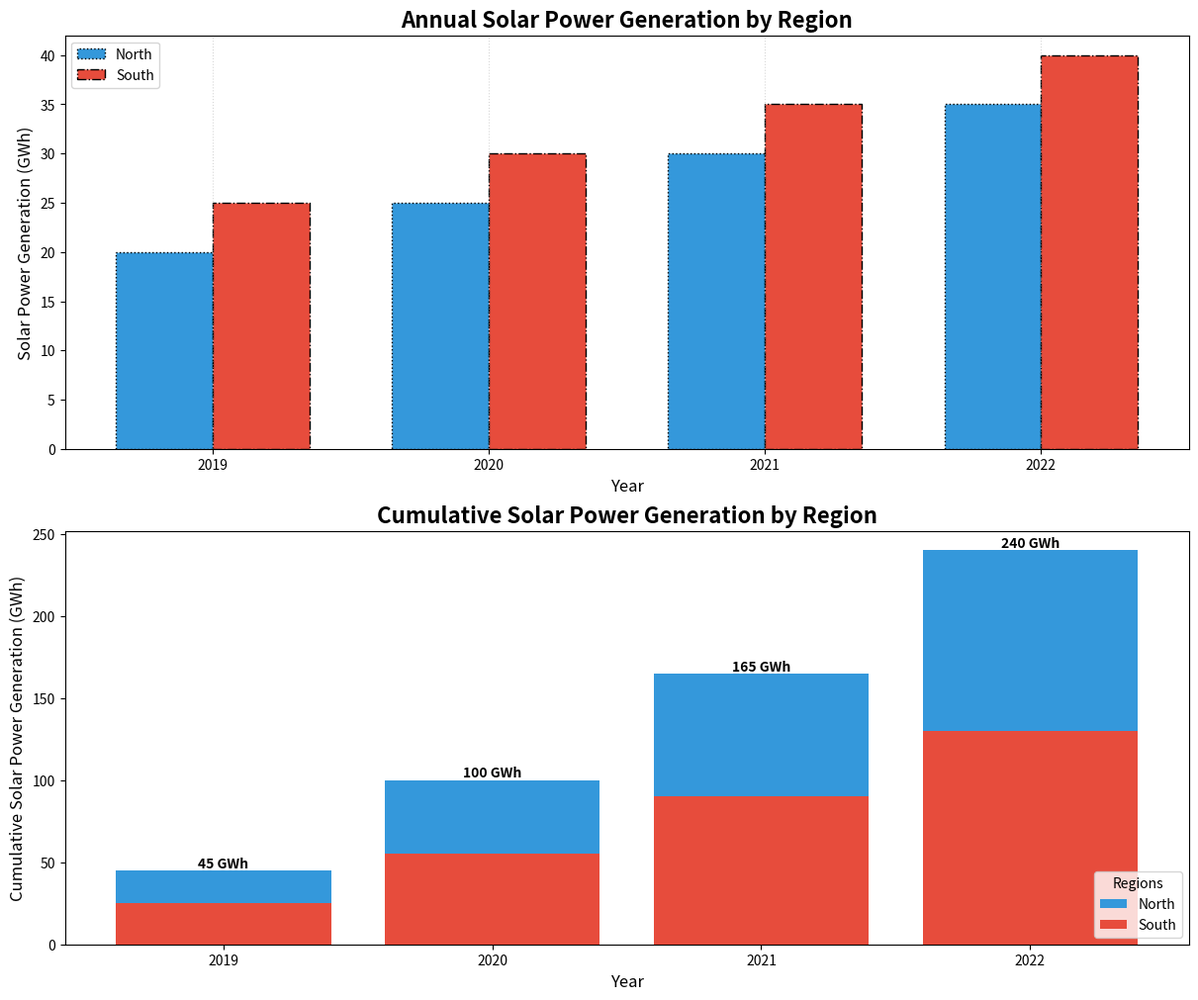

Generate this figure with matplotlib:
import matplotlib.pyplot as plt
import numpy as np

# Define regions and years
regions = ['North', 'South']
years = ['2019', '2020', '2021', '2022']

# Annual solar power generation data (GWh) for each region
north_generation = np.array([20, 25, 30, 35])
south_generation = np.array([25, 30, 35, 40])

# Create cumulative data for stacked bar chart
north_cumulative = np.cumsum(north_generation)
south_cumulative = np.cumsum(south_generation)

# New Colors
colors = ['#3498db', '#e74c3c']

# Create the figure and axes
fig, axs = plt.subplots(nrows=2, figsize=(12, 10), constrained_layout=True)

# Subplot 1: Annual Solar Power Generation by Region
x = np.arange(len(years))
bar_width = 0.35

# North
axs[0].bar(x - bar_width/2, north_generation, width=bar_width, color=colors[0], label='North', linestyle='dotted', edgecolor='black')
# South
axs[0].bar(x + bar_width/2, south_generation, width=bar_width, color=colors[1], label='South', linestyle='dashdot', edgecolor='black')

# Set labels and title
axs[0].set_xlabel('Year', fontsize=12)
axs[0].set_ylabel('Solar Power Generation (GWh)', fontsize=12)
axs[0].set_title('Annual Solar Power Generation by Region', fontsize=16, fontweight='bold')
axs[0].set_xticks(x)
axs[0].set_xticklabels(years)
axs[0].legend(loc='upper left')
axs[0].xaxis.grid(True, linestyle=':', alpha=0.5)

# Subplot 2: Cumulative Solar Power Generation by Region
axs[1].bar(years, north_cumulative, color=colors[0], label='North', bottom=south_cumulative)
axs[1].bar(years, south_cumulative, color=colors[1], label='South')

# Set labels and title
axs[1].set_xlabel('Year', fontsize=12)
axs[1].set_ylabel('Cumulative Solar Power Generation (GWh)', fontsize=12)
axs[1].set_title('Cumulative Solar Power Generation by Region', fontsize=16, fontweight='bold')

# Annotate each bar with the cumulative value
for i, (n, s) in enumerate(zip(north_cumulative, south_cumulative)):
    axs[1].text(i, n + s, f'{n+s} GWh', ha='center', va='bottom', fontsize=10, fontweight='bold')

axs[1].legend(title='Regions', loc='lower right')

# Display the plot
plt.show()
